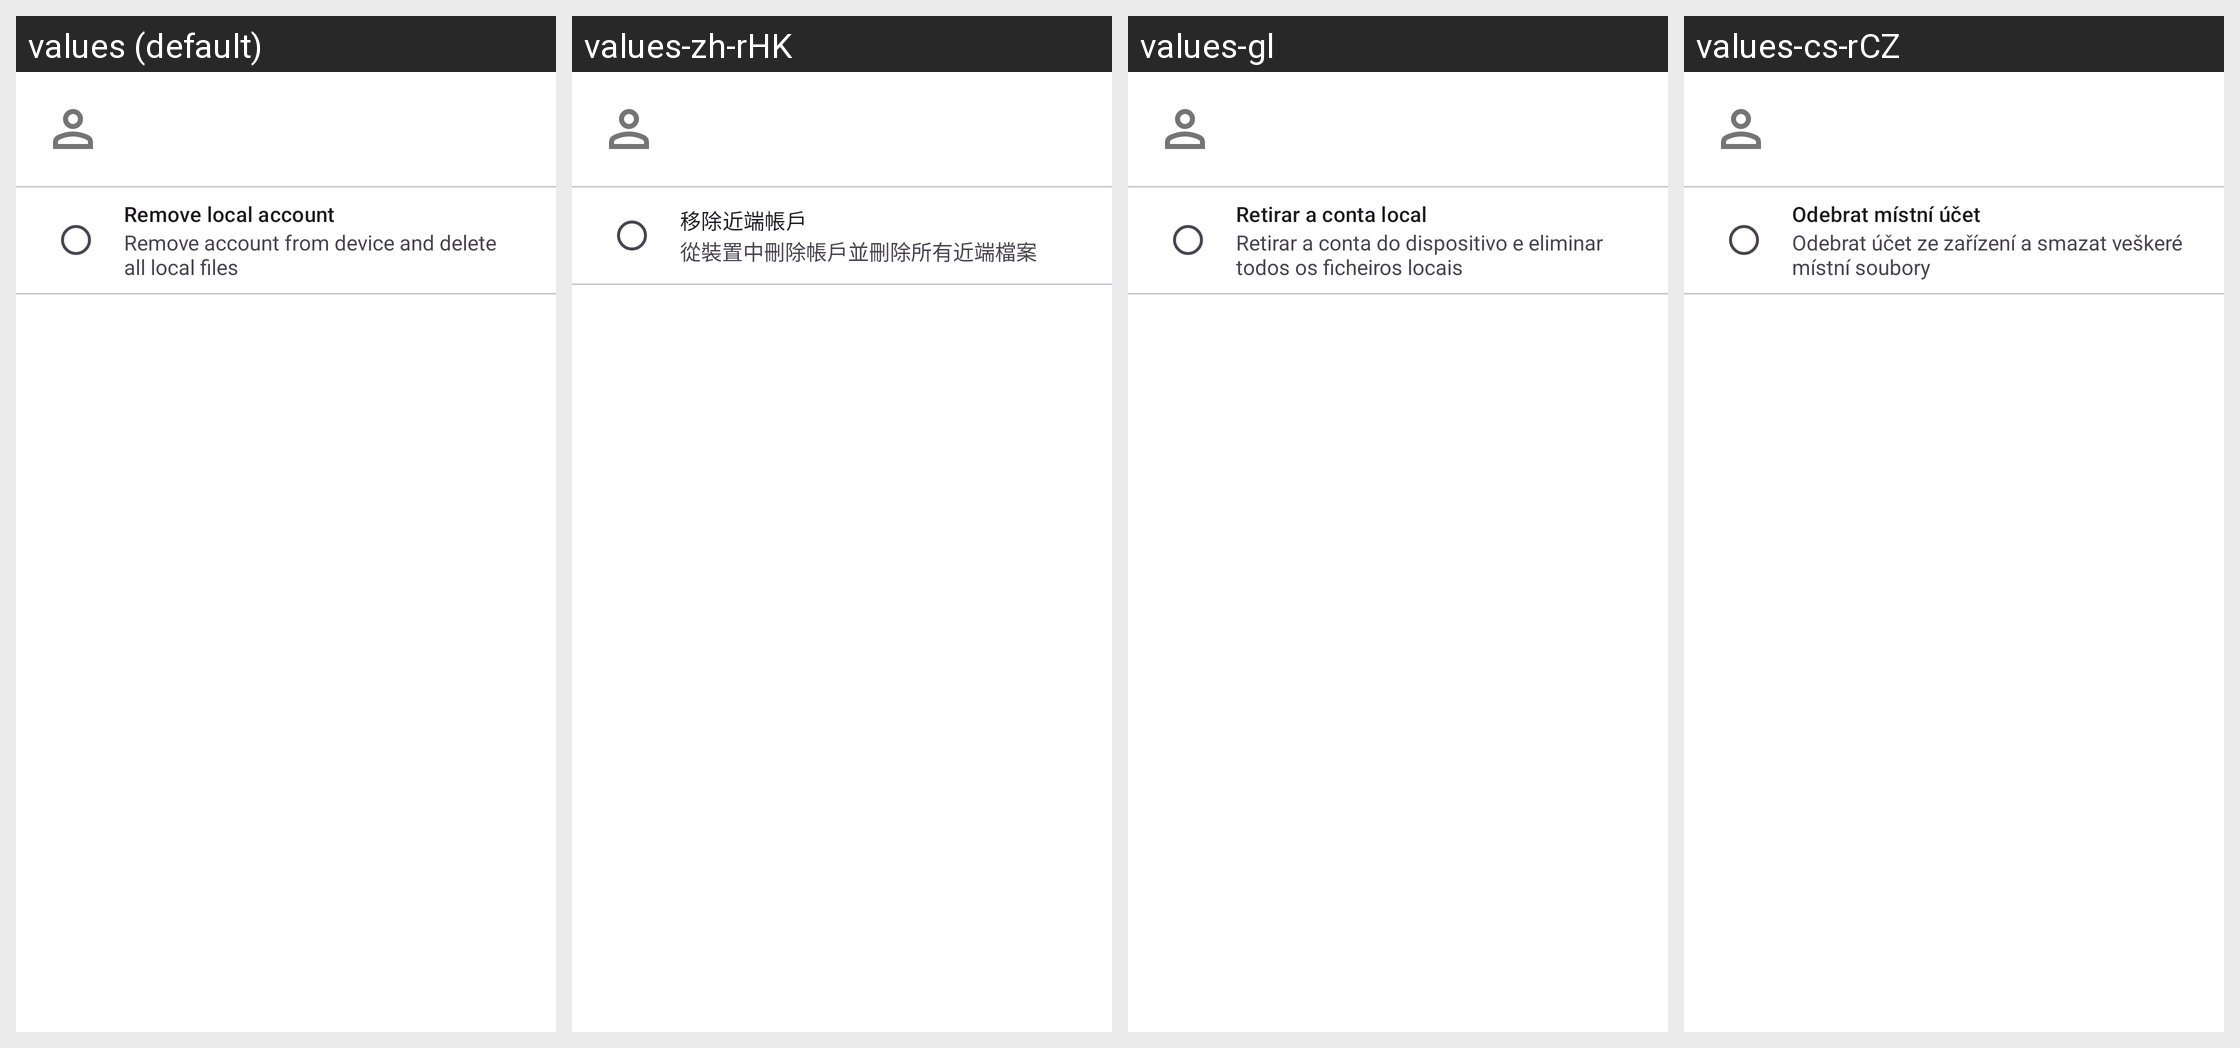

Here is an Android app screen in its default locale and in the app's own translations. Write out the translated-string differences for the strings that appear on this screen.
Android screen res/layout/account_removal_dialog.xml rendered under 4 locales, left to right: values (default), values-zh-rHK, values-gl, values-cs-rCZ. Device: Nexus 5 (rendered at 1080×1920; each locale shown at half size, 540×960, under a caption strip naming it); theme Theme.Fraylon.Toolbar.
Other locales in the repository, not shown: values-ar, values-ast, values-bg-rBG, values-br, values-ca, values-da, values-de, values-el, values-eo, values-es, values-es-rAR, values-es-rCO, values-es-rEC, values-es-rMX, values-et-rEE, values-eu, values-fa, values-fi-rFI, values-fr, values-ga, values-gd, values-hr, values-hu-rHU, values-in, values-is, values-it, values-iw, values-ja-rJP, values-ka, values-kab, values-ko, values-lo, values-lt-rLT, values-lv, values-mk, values-nb-rNO, values-nl, values-pl, values-pt-rBR, values-pt-rPT, values-ro, values-ru, values-sc, values-sk-rSK, values-sl, values-sq, values-sr, values-sv, values-sw, values-th-rTH, values-tk, values-tr, values-ug, values-uk, values-vi, values-zh-rCN, values-zh-rTW.
Strings drawn on this screen, with the default value and each locale's value (text and hints the layout hard-codes, and strings that could not be matched under every locale, appear in the picture but are not listed):

remove_local_account
  values: Remove local account
  values-zh-rHK: 移除近端帳戶
  values-gl: Retirar a conta local
  values-cs-rCZ: Odebrat místní účet

remove_local_account_details
  values: Remove account from device and delete all local files
  values-zh-rHK: 從裝置中刪除帳戶並刪除所有近端檔案
  values-gl: Retirar a conta do dispositivo e eliminar todos os ficheiros locais
  values-cs-rCZ: Odebrat účet ze zařízení a smazat veškeré místní soubory
